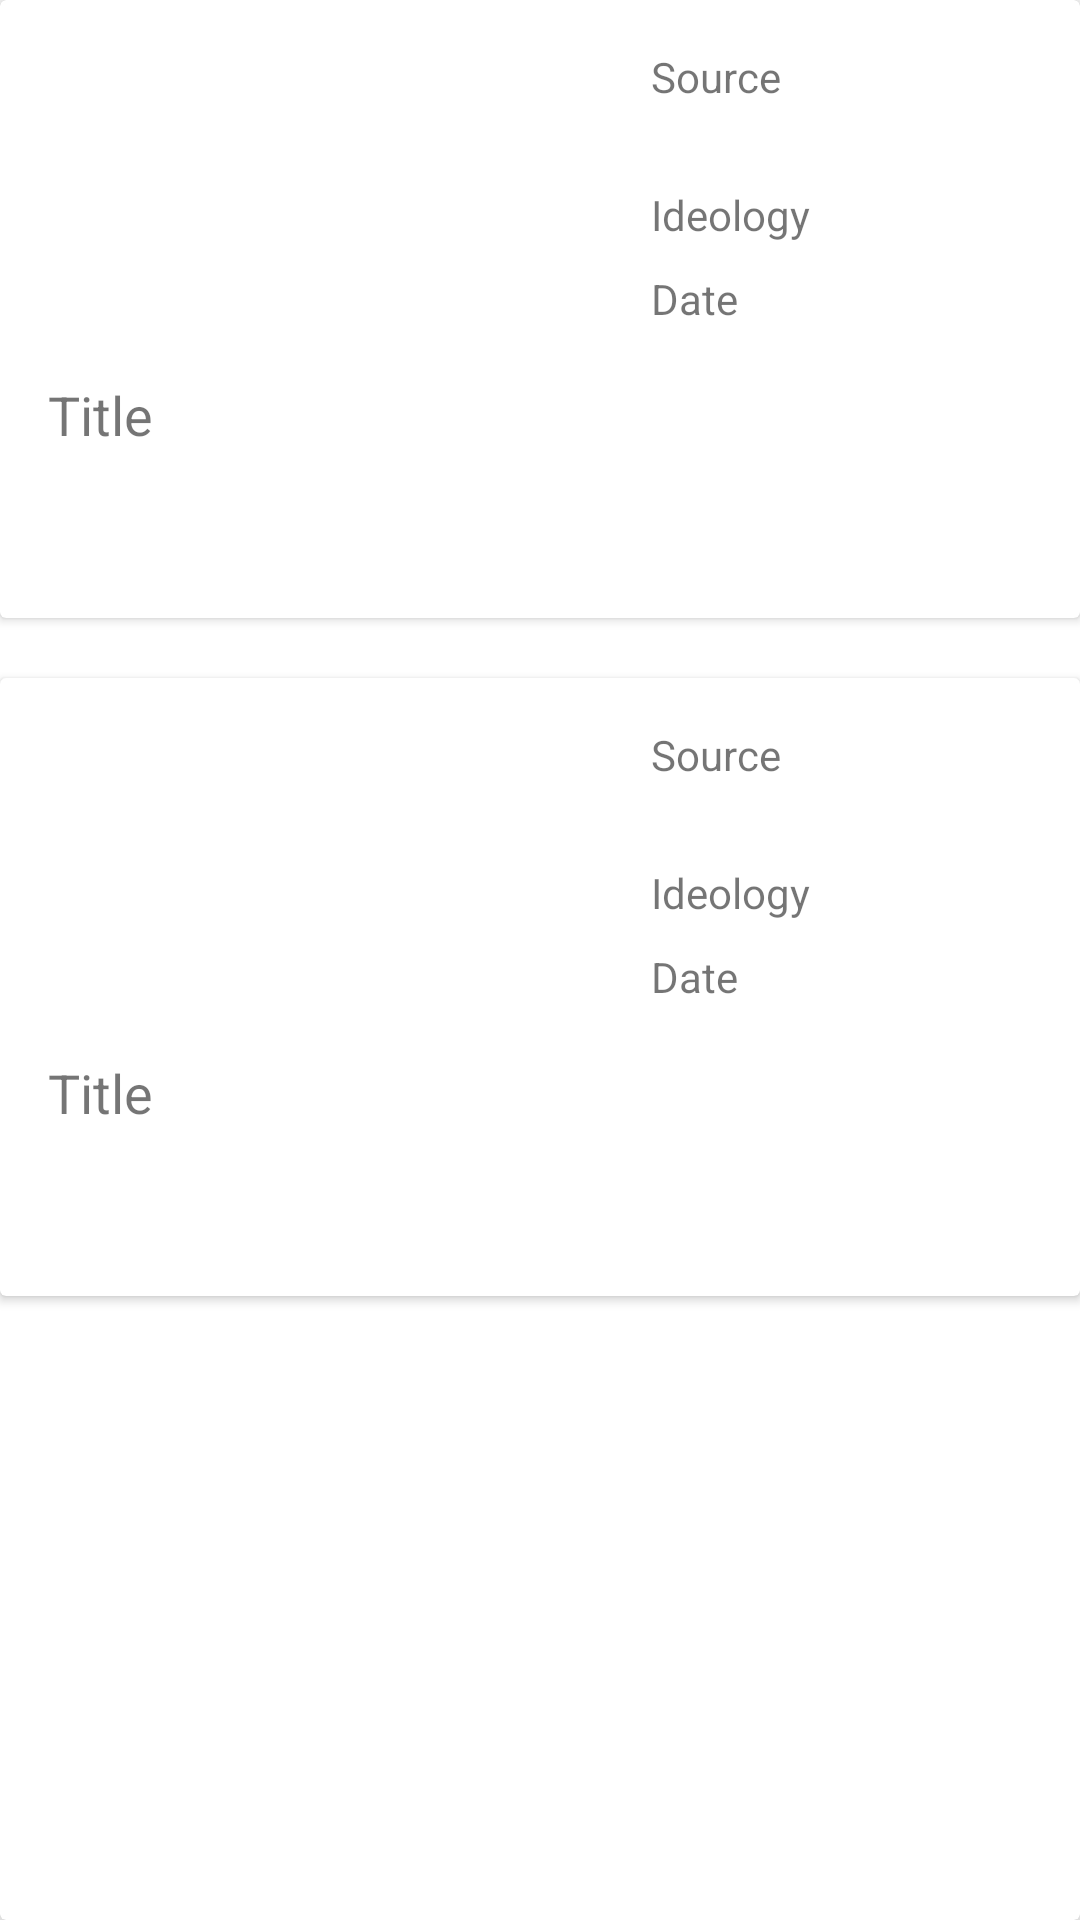

Produce the Android XML layout that renders to this screen, including the resource entries it uses.
<!-- AndroidManifest.xml: application theme Theme.NewsMatcher -->
<!-- res/layout/new_recyclerview_item.xml -->
<?xml version="1.0" encoding="utf-8"?>
<androidx.cardview.widget.CardView
    android:id="@+id/MainCard"
    android:layout_width="match_parent"
    android:layout_height="wrap_content"
    app:layout_constraintStart_toStartOf="parent"
    app:layout_constraintTop_toTopOf="parent"
    xmlns:app="http://schemas.android.com/apk/res-auto"
    xmlns:android="http://schemas.android.com/apk/res/android"
    app:cardElevation="10dp"
    app:cardCornerRadius="2dp"
    app:cardPreventCornerOverlap="false"
    >

<androidx.constraintlayout.widget.ConstraintLayout
    xmlns:app="http://schemas.android.com/apk/res-auto"
    xmlns:tools="http://schemas.android.com/tools"
    android:layout_width="match_parent"
    android:layout_height="match_parent">

    <androidx.cardview.widget.CardView
        android:id="@+id/leftView"
        android:layout_width="match_parent"
        android:layout_height="0dp"
        app:layout_constraintStart_toStartOf="parent"
        app:layout_constraintTop_toTopOf="parent">

        <androidx.constraintlayout.widget.ConstraintLayout
            android:layout_width="match_parent"
            android:layout_height="match_parent">

            <ImageView
                android:id="@+id/leftImageView"
                android:layout_width="185dp"
                android:layout_height="94dp"
                android:layout_marginStart="16dp"
                android:layout_marginTop="16dp"
                app:layout_constraintStart_toStartOf="parent"
                app:layout_constraintTop_toTopOf="parent"
                app:srcCompat="@drawable/load" />

            <TextView
                android:id="@+id/leftSource"
                android:layout_width="180dp"
                android:layout_height="40dp"
                android:layout_marginStart="16dp"
                android:layout_marginTop="16dp"
                android:text="Source"
                app:layout_constraintStart_toEndOf="@+id/leftImageView"
                app:layout_constraintTop_toTopOf="parent" />

            <TextView
                android:id="@+id/leftIdeo"
                android:layout_width="180dp"
                android:layout_height="20dp"
                android:layout_marginStart="16dp"
                android:layout_marginTop="6dp"
                android:text="Ideology"
                app:layout_constraintStart_toEndOf="@+id/leftImageView"
                app:layout_constraintTop_toBottomOf="@+id/leftSource" />

            <TextView
                android:id="@+id/leftDate"
                android:layout_width="180dp"
                android:layout_height="20dp"
                android:layout_marginStart="16dp"
                android:layout_marginTop="8dp"
                android:text="Date"
                app:layout_constraintStart_toEndOf="@+id/leftImageView"
                app:layout_constraintTop_toBottomOf="@+id/leftIdeo" />

            <TextView
                android:id="@+id/leftTitle"
                android:layout_width="330dp"
                android:layout_height="80dp"
                android:layout_marginStart="16dp"
                android:layout_marginTop="16dp"
                android:text="Title"
                android:textSize="18sp"
                app:layout_constraintStart_toStartOf="parent"
                app:layout_constraintTop_toBottomOf="@+id/leftImageView" />

        </androidx.constraintlayout.widget.ConstraintLayout>
    </androidx.cardview.widget.CardView>

    <androidx.cardview.widget.CardView
        android:id="@+id/rightCardView"
        android:layout_width="match_parent"
        android:layout_height="0dp"
        android:layout_marginTop="20dp"
        app:layout_constraintStart_toStartOf="parent"
        app:layout_constraintTop_toBottomOf="@+id/leftView">

        <androidx.constraintlayout.widget.ConstraintLayout
            android:layout_width="match_parent"
            android:layout_height="match_parent">

            <ImageView
                android:id="@+id/rightImageView"
                android:layout_width="185dp"
                android:layout_height="94dp"
                android:layout_marginStart="16dp"
                android:layout_marginTop="16dp"
                app:layout_constraintStart_toStartOf="parent"
                app:layout_constraintTop_toTopOf="parent"
                app:srcCompat="@drawable/load" />

            <TextView
                android:id="@+id/rightSource"
                android:layout_width="180dp"
                android:layout_height="40dp"
                android:layout_marginStart="16dp"
                android:layout_marginTop="16dp"
                android:text="Source"
                app:layout_constraintStart_toEndOf="@+id/rightImageView"
                app:layout_constraintTop_toTopOf="parent" />

            <TextView
                android:id="@+id/rightIdeo"
                android:layout_width="180dp"
                android:layout_height="20dp"
                android:layout_marginStart="16dp"
                android:layout_marginTop="6dp"
                android:text="Ideology"
                app:layout_constraintStart_toEndOf="@+id/rightImageView"
                app:layout_constraintTop_toBottomOf="@+id/rightSource" />

            <TextView
                android:id="@+id/rightDate"
                android:layout_width="180dp"
                android:layout_height="20dp"
                android:layout_marginStart="16dp"
                android:layout_marginTop="8dp"
                android:text="Date"
                app:layout_constraintStart_toEndOf="@+id/rightImageView"
                app:layout_constraintTop_toBottomOf="@+id/rightIdeo" />

            <TextView
                android:id="@+id/rightTitle"
                android:layout_width="330dp"
                android:layout_height="80dp"
                android:layout_marginStart="16dp"
                android:layout_marginTop="16dp"
                android:text="Title"
                android:textSize="18sp"
                app:layout_constraintStart_toStartOf="parent"
                app:layout_constraintTop_toBottomOf="@+id/rightImageView" />

        </androidx.constraintlayout.widget.ConstraintLayout>
    </androidx.cardview.widget.CardView>

</androidx.constraintlayout.widget.ConstraintLayout>
</androidx.cardview.widget.CardView>
<!-- resources referenced by this layout -->
<resources>
  <style name="Theme.NewsMatcher" parent="Theme.MaterialComponents.DayNight.DarkActionBar">
          
          <item name="colorPrimary">@color/purple_500</item>
          <item name="colorPrimaryVariant">@color/purple_700</item>
          <item name="colorOnPrimary">@color/white</item>
          
          <item name="colorSecondary">@color/teal_200</item>
          <item name="colorSecondaryVariant">@color/teal_700</item>
          <item name="colorOnSecondary">@color/black</item>
          
          <item name="android:statusBarColor" tools:targetApi="l">?attr/colorPrimaryVariant</item>
          
      </style>
  <!-- not gathered from this repository: default colours our renderer supplied (Android Studio template values) -->
  <color name="purple_500">#FF6200EE</color>
  <color name="purple_700">#FF3700B3</color>
  <color name="teal_200">#FF03DAC5</color>
  <color name="teal_700">#FF018786</color>
  <color name="black">#FF000000</color>
  <color name="white">#FFFFFFFF</color>
</resources>
